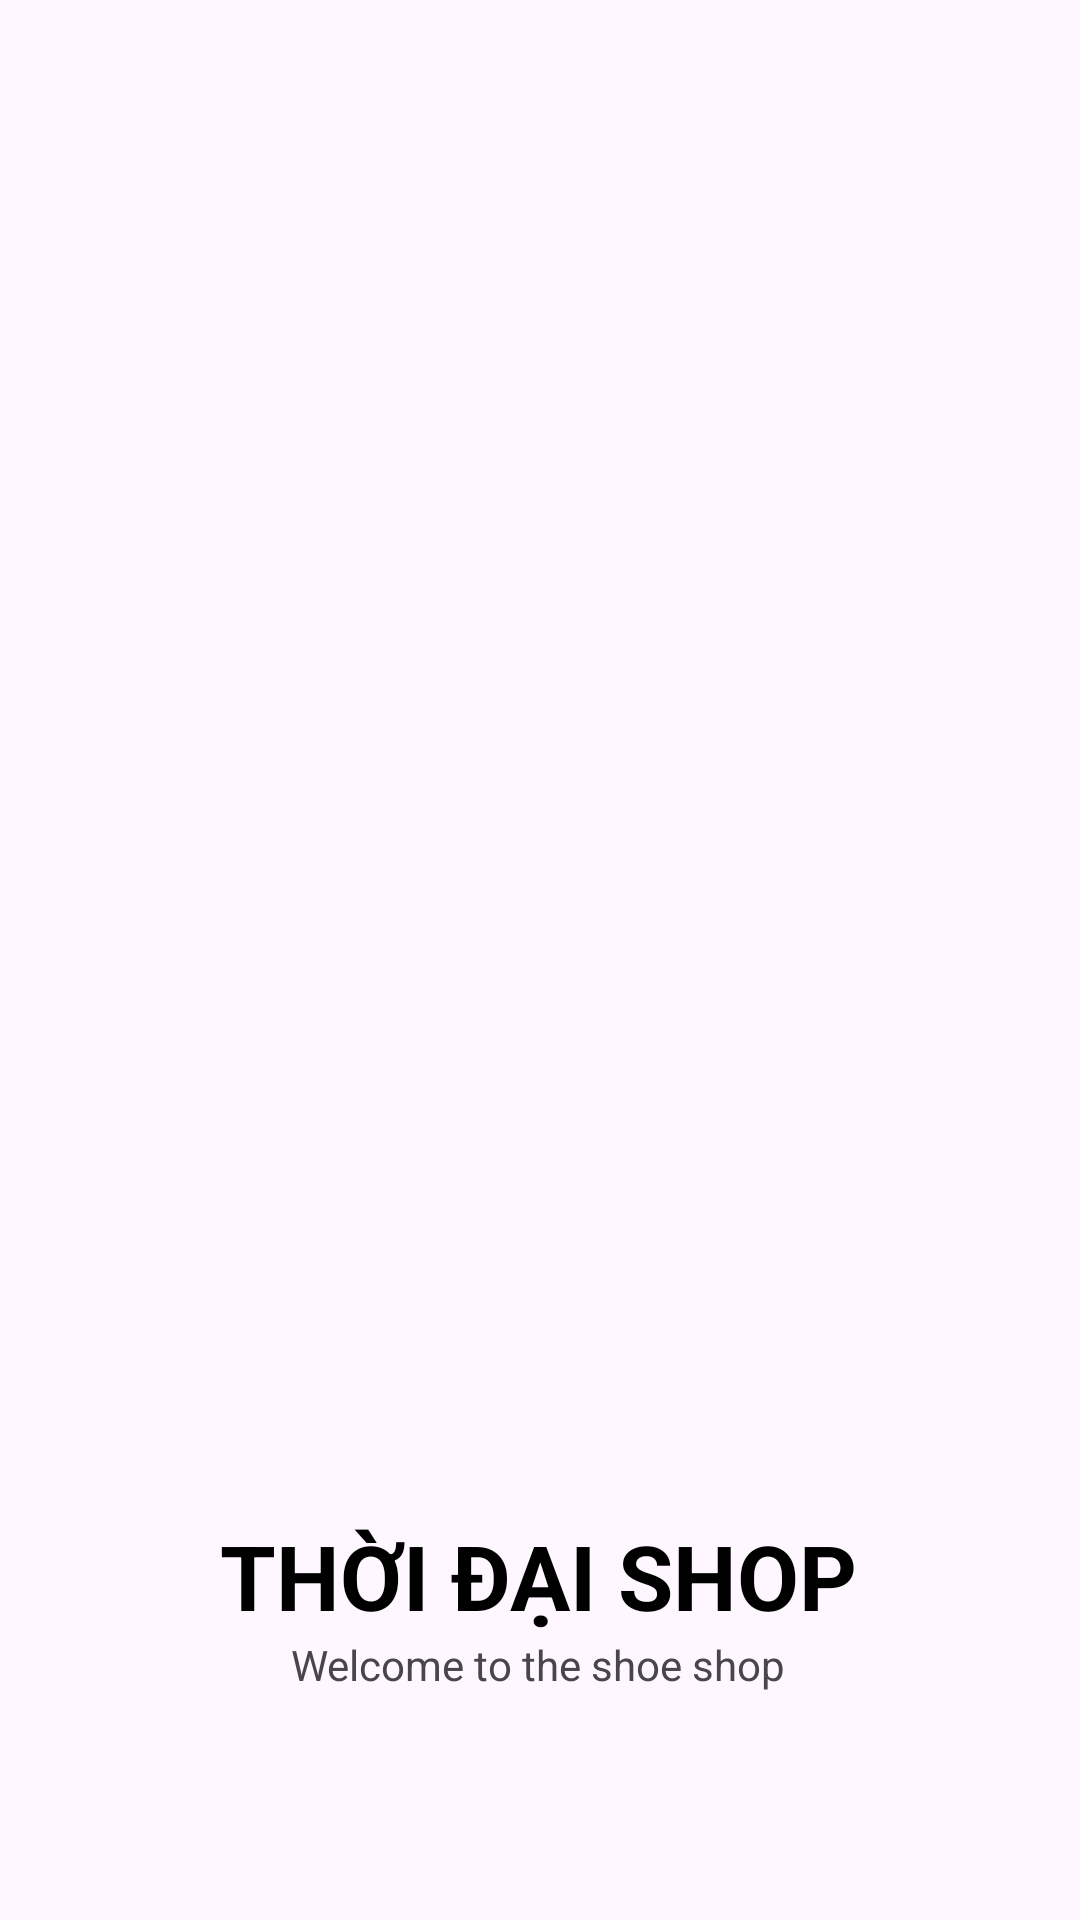

Reconstruct the res/layout file that produces this screen, plus the resources it refers to.
<!-- AndroidManifest.xml: application theme Theme.Duan1 -->
<!-- res/layout/activity_main.xml -->
<?xml version="1.0" encoding="utf-8"?>
<androidx.constraintlayout.widget.ConstraintLayout xmlns:android="http://schemas.android.com/apk/res/android"
    xmlns:app="http://schemas.android.com/apk/res-auto"
    xmlns:tools="http://schemas.android.com/tools"
    android:layout_width="match_parent"
    android:layout_height="match_parent"
    tools:context=".MainActivity"
    android:background="@drawable/backgroudxinchao">

    <TextView
        android:id="@+id/textView3"
        android:layout_width="wrap_content"
        android:layout_height="wrap_content"
        android:text="Thời Đại Shop"
        android:textAllCaps="true"
        android:textColor="@color/black"
        android:textSize="30dp"
        android:textStyle="bold"
        app:layout_constraintBottom_toBottomOf="parent"
        app:layout_constraintEnd_toEndOf="parent"
        app:layout_constraintHorizontal_bias="0.497"
        app:layout_constraintStart_toStartOf="parent"
        app:layout_constraintTop_toTopOf="parent"
        app:layout_constraintVertical_bias="0.842" />

    <TextView
        android:id="@+id/textView2"
        android:layout_width="wrap_content"
        android:layout_height="wrap_content"
        android:text="Welcome to the shoe shop"
        app:layout_constraintBottom_toBottomOf="parent"
        app:layout_constraintEnd_toEndOf="parent"
        app:layout_constraintHorizontal_bias="0.497"
        app:layout_constraintStart_toStartOf="parent"
        app:layout_constraintTop_toBottomOf="@+id/textView3"
        app:layout_constraintVertical_bias="0.0" />

</androidx.constraintlayout.widget.ConstraintLayout>
<!-- resources referenced by this layout -->
<resources>
  <color name="black">#FF000000</color>
  <style name="Theme.Duan1" parent="Base.Theme.Duan1" />
  <style name="Base.Theme.Duan1" parent="Theme.Material3.DayNight.NoActionBar">
          
          
          <item name="android:statusBarColor" tools:targetApi="l">@color/primary</item>
      </style>
  <color name="primary">#FFC107</color> //mau so cap
</resources>
